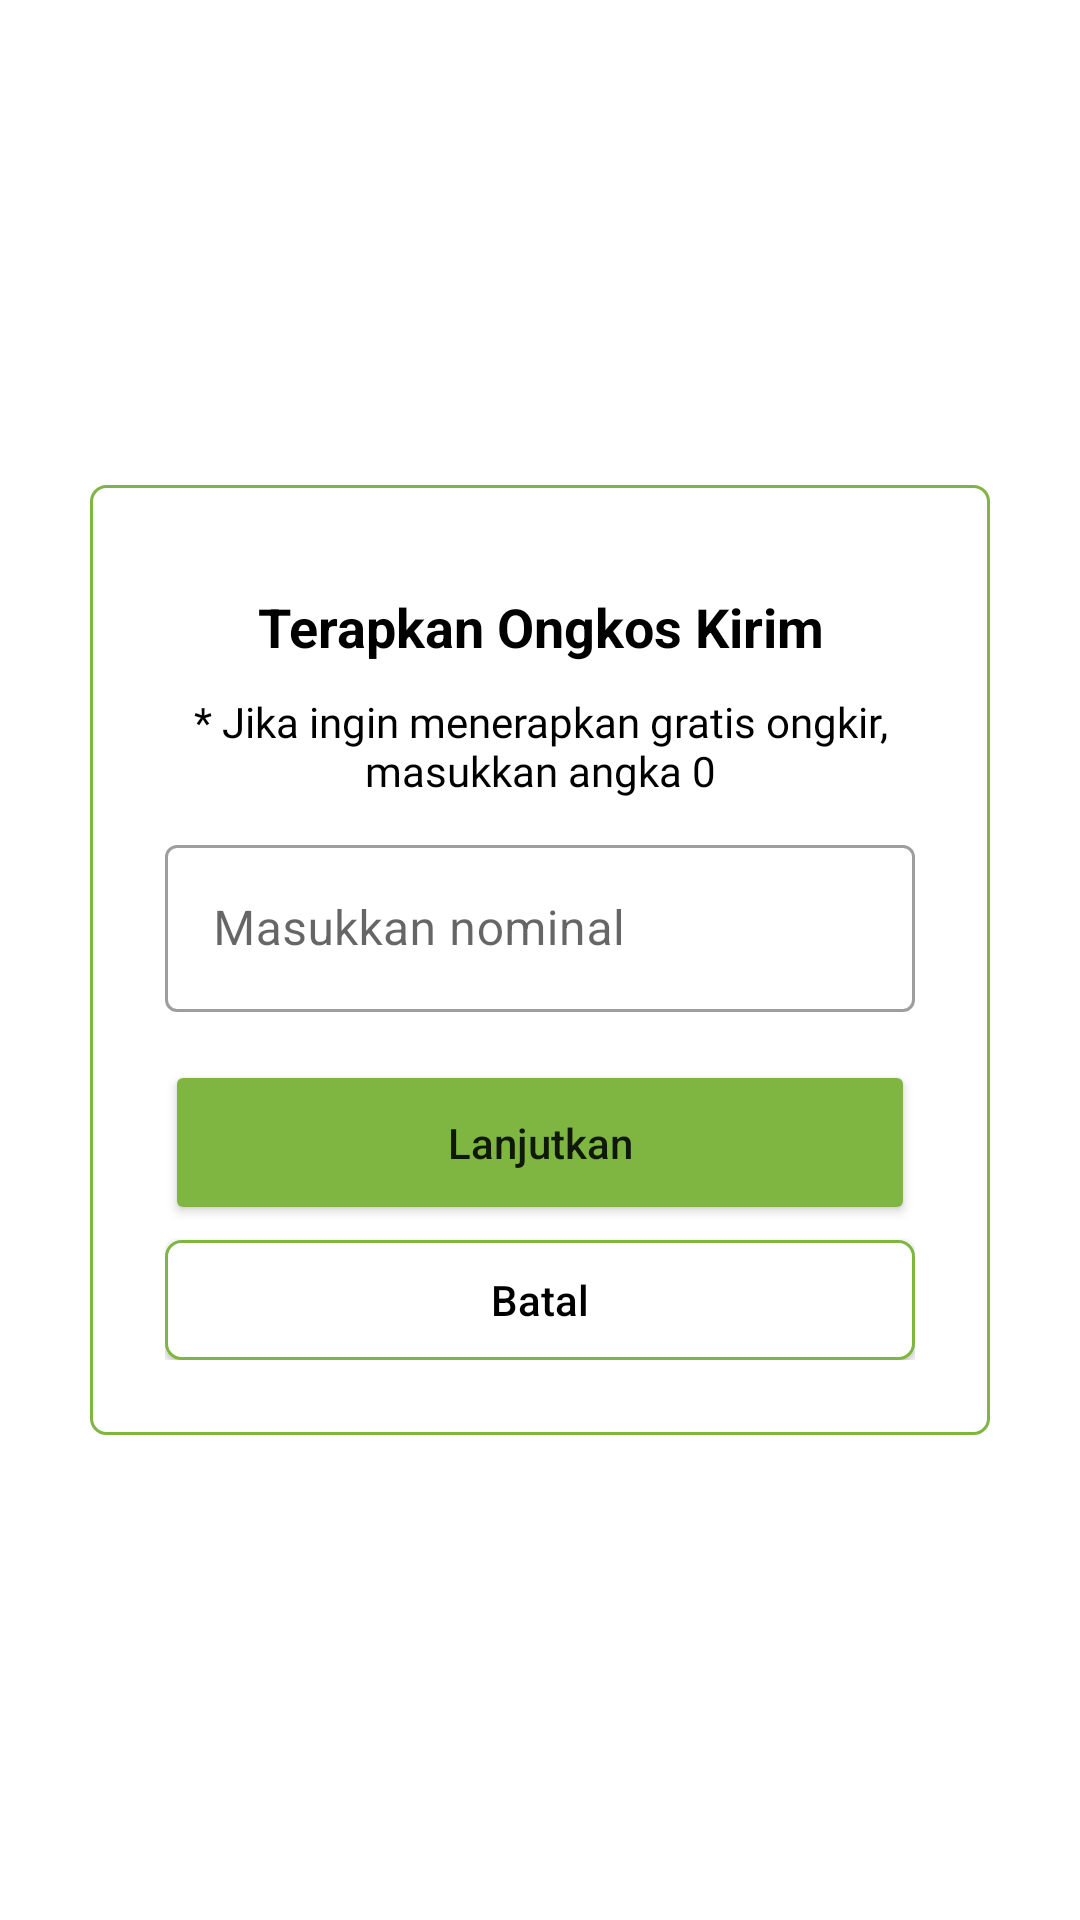

Layout XML and referenced resources for this Android screen:
<!-- AndroidManifest.xml: application theme Theme.KebunMade -->
<!-- res/layout/popup_set_ongkir.xml -->
<?xml version="1.0" encoding="utf-8"?>
<RelativeLayout xmlns:android="http://schemas.android.com/apk/res/android"
    xmlns:tools="http://schemas.android.com/tools"
    android:layout_width="match_parent"
    android:layout_height="match_parent"
    android:gravity="center">

    <LinearLayout
        android:layout_width="300dp"
        android:layout_height="wrap_content"
        android:background="@drawable/bg_border"
        android:gravity="center"
        android:orientation="vertical"
        android:padding="25dp"
        tools:ignore="UselessParent">

        <TextView
            android:id="@+id/productName"
            android:layout_width="wrap_content"
            android:layout_height="wrap_content"
            android:layout_marginTop="10dp"
            android:text="Terapkan Ongkos Kirim"
            android:textAlignment="center"
            android:textColor="@android:color/black"
            android:textSize="18sp"
            android:textStyle="bold" />

        <TextView
            android:layout_width="wrap_content"
            android:layout_height="wrap_content"
            android:layout_marginTop="10dp"
            android:fontFamily="@font/regular"
            android:text="* Jika ingin menerapkan gratis ongkir, masukkan angka 0"
            android:textAlignment="center"
            android:textColor="@android:color/black"/>


        <com.google.android.material.textfield.TextInputLayout
            style="@style/Widget.MaterialComponents.TextInputLayout.OutlinedBox"
            android:layout_width="match_parent"
            android:layout_height="wrap_content"
            android:layout_marginTop="10dp">

            <com.google.android.material.textfield.TextInputEditText
                android:id="@+id/ongkir"
                android:layout_width="match_parent"
                android:layout_height="wrap_content"
                android:hint="Masukkan nominal"
                android:inputType="number" />

        </com.google.android.material.textfield.TextInputLayout>

        <Button
            android:id="@+id/submit"
            android:layout_width="match_parent"
            android:layout_height="55dp"
            android:layout_marginTop="16dp"
            android:backgroundTint="@color/blue"
            android:layout_weight="0.5"
            android:text="Lanjutkan"
            android:textAllCaps="false" />

        <androidx.appcompat.widget.AppCompatButton
            android:id="@+id/cancel_button"
            android:layout_width="match_parent"
            android:layout_height="40dp"
            android:background="@drawable/bg_border"
            android:layout_weight="0.5"
            android:layout_marginTop="5dp"
            android:textColor="@color/black"
            android:text="Batal"
            android:textAllCaps="false" />


    </LinearLayout>


</RelativeLayout>
<!-- resources referenced by this layout -->
<resources>
  <color name="black">#FF000000</color>
  <color name="blue">#7eb641</color>
  <!-- drawable bg_border (drawable) -->
  <?xml version="1.0" encoding="utf-8"?>
  <shape xmlns:android="http://schemas.android.com/apk/res/android" android:shape="rectangle">
  
      <stroke android:width="1dp" android:color="@color/blue" />
      <solid android:color="@color/white" />
      <corners android:radius="5dp" />
  
  </shape>
  <style name="Theme.KebunMade" parent="Theme.MaterialComponents.Light.NoActionBar">
          
          <item name="colorPrimary">@color/green</item>
          <item name="colorPrimaryVariant">@color/green</item>
          <item name="colorOnPrimary">@color/white</item>
          
          <item name="colorSecondary">@color/teal_200</item>
          <item name="colorSecondaryVariant">@color/teal_700</item>
          <item name="colorOnSecondary">@color/black</item>
          
          <item name="android:statusBarColor" tools:targetApi="l">?attr/colorPrimaryVariant</item>
          
      </style>
  <color name="white">#FFFFFFFF</color>
  <color name="green">#7eb641</color>
  <color name="teal_200">#FF03DAC5</color>
  <color name="teal_700">#FF018786</color>
</resources>
